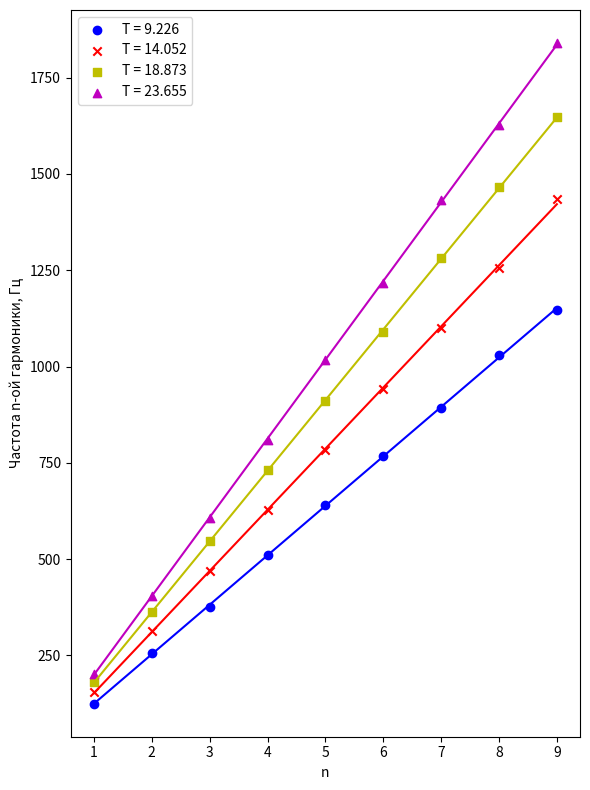
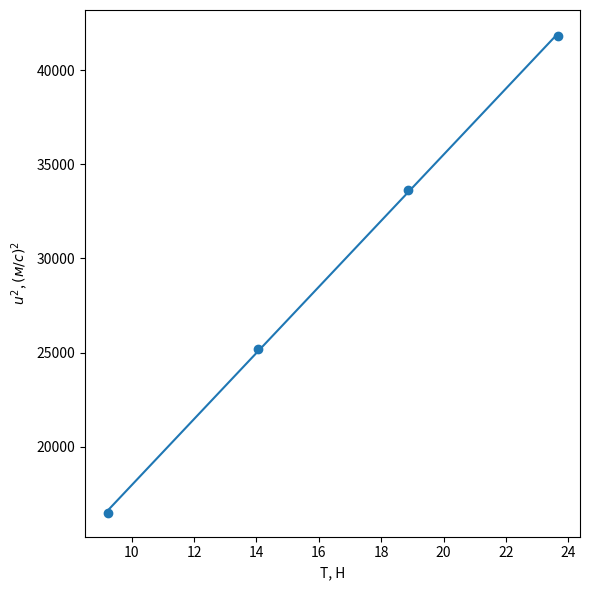
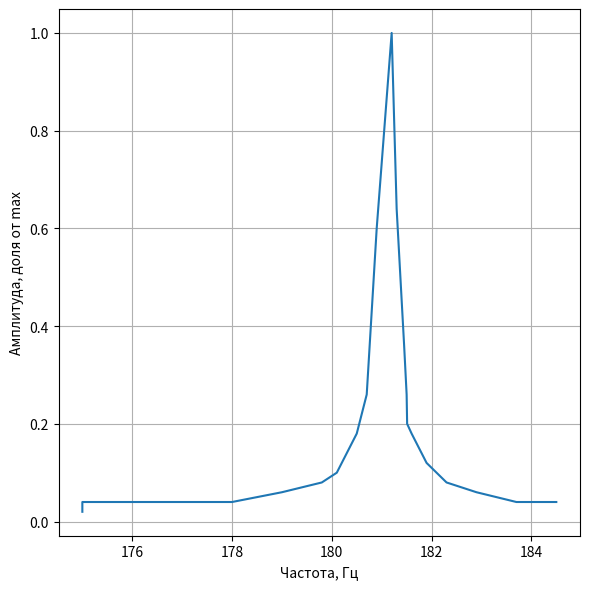

Reproduce these figures in Python, in order.
import matplotlib.pyplot as plt
import numpy as np

n = [1, 3, 5, 7, 9, 2, 4, 6, 8]
y_1 = [124.8, 375, 641, 892, 1148, 256, 511, 767, 1030]
y_2 = [156, 469, 784, 1100, 1435, 313, 627, 941, 1256]
y_3 = [180.8, 547, 911, 1281, 1648, 362, 731, 1090, 1465]
y_4 = [201.9, 608, 1018, 1432, 1840, 405, 810, 1217, 1626]

fig_1 = plt.figure(figsize=(6, 8))
ax_1 = fig_1.add_subplot(111)
ax_1.scatter(n, y_1, color='b', label='T = 9.226')
ax_1.scatter(n, y_2, color='r', marker='x', label='T = 14.052')
ax_1.scatter(n, y_3, color='y', marker='s', label='T = 18.873')
ax_1.scatter(n, y_4, color='m', marker='^', label='T = 23.655')

x = np.array([1, 9])
u_1, b_1 = np.polyfit(n, y_1, 1)
ax_1.plot(x, u_1 * x + b_1, 'b')
u_2, b_2 = np.polyfit(n, y_2, 1)
ax_1.plot(x, u_2 * x + b_2, 'r')
u_3, b_3 = np.polyfit(n, y_3, 1)
ax_1.plot(x, u_3 * x + b_3, 'y')
u_4, b_4 = np.polyfit(n, y_4, 1)
ax_1.plot(x, u_4 * x + b_4, 'm')

ax_1.set_xlabel('n')
ax_1.set_ylabel('Частота n-ой гармоники, Гц')
ax_1.legend()
fig_1.tight_layout()
fig_1.savefig('Freq(n).png', dpi=300)
# plt.show()


fig_2 = plt.figure(figsize=(6, 6))
ax_2 = fig_2.add_subplot(111)
U = np.array([u_1, u_2, u_3, u_4]) ** 2
T = np.array([9.226, 14.052, 18.873, 23.655])
r, c = np.polyfit(T, U, 1)
ax_2.scatter(T, U)
ax_2.plot(T, r * T + c)

ax_2.set_xlabel('T, Н')
ax_2.set_ylabel('$u^2$, $(м/с)^2$')
fig_2.tight_layout()
fig_2.savefig('U2(T).png', dpi=300)
# plt.show()

print(f'U = {u_1, u_2, u_3, u_4}')
print(f'Rho = {1 / r}')


fig_3 = plt.figure(figsize=(6, 6))
ax_3 = fig_3.add_subplot(111)
freqs = [175, 175, 178, 179, 179.8, 180.1, 180.2, 180.3,
         180.4, 180.5, 180.6, 180.7, 180.9, 181.2,
         181.3, 181.45, 181.5, 181.51, 181.6, 181.7, 181.8,
         181.9, 182.3, 182.9, 183.7, 184.5]
ampls = np.array([0.1, 0.2, 0.2, 0.3, 0.4, 0.5, 0.6, 0.7, 0.8, 0.9,
         1.1, 1.3, 3, 5, 3.2, 1.8, 1.3, 1, 0.9, 0.8, 0.7,
         0.6, 0.4, 0.3, 0.2, 0.2])
ax_3.plot(freqs, ampls / max(ampls))

ax_3.set_xlabel('Частота, Гц')
ax_3.set_ylabel('Амплитуда, доля от max')
ax_3.grid()
fig_3.tight_layout()
fig_3.savefig('АЧХ.png', dpi=300)
# plt.show()
